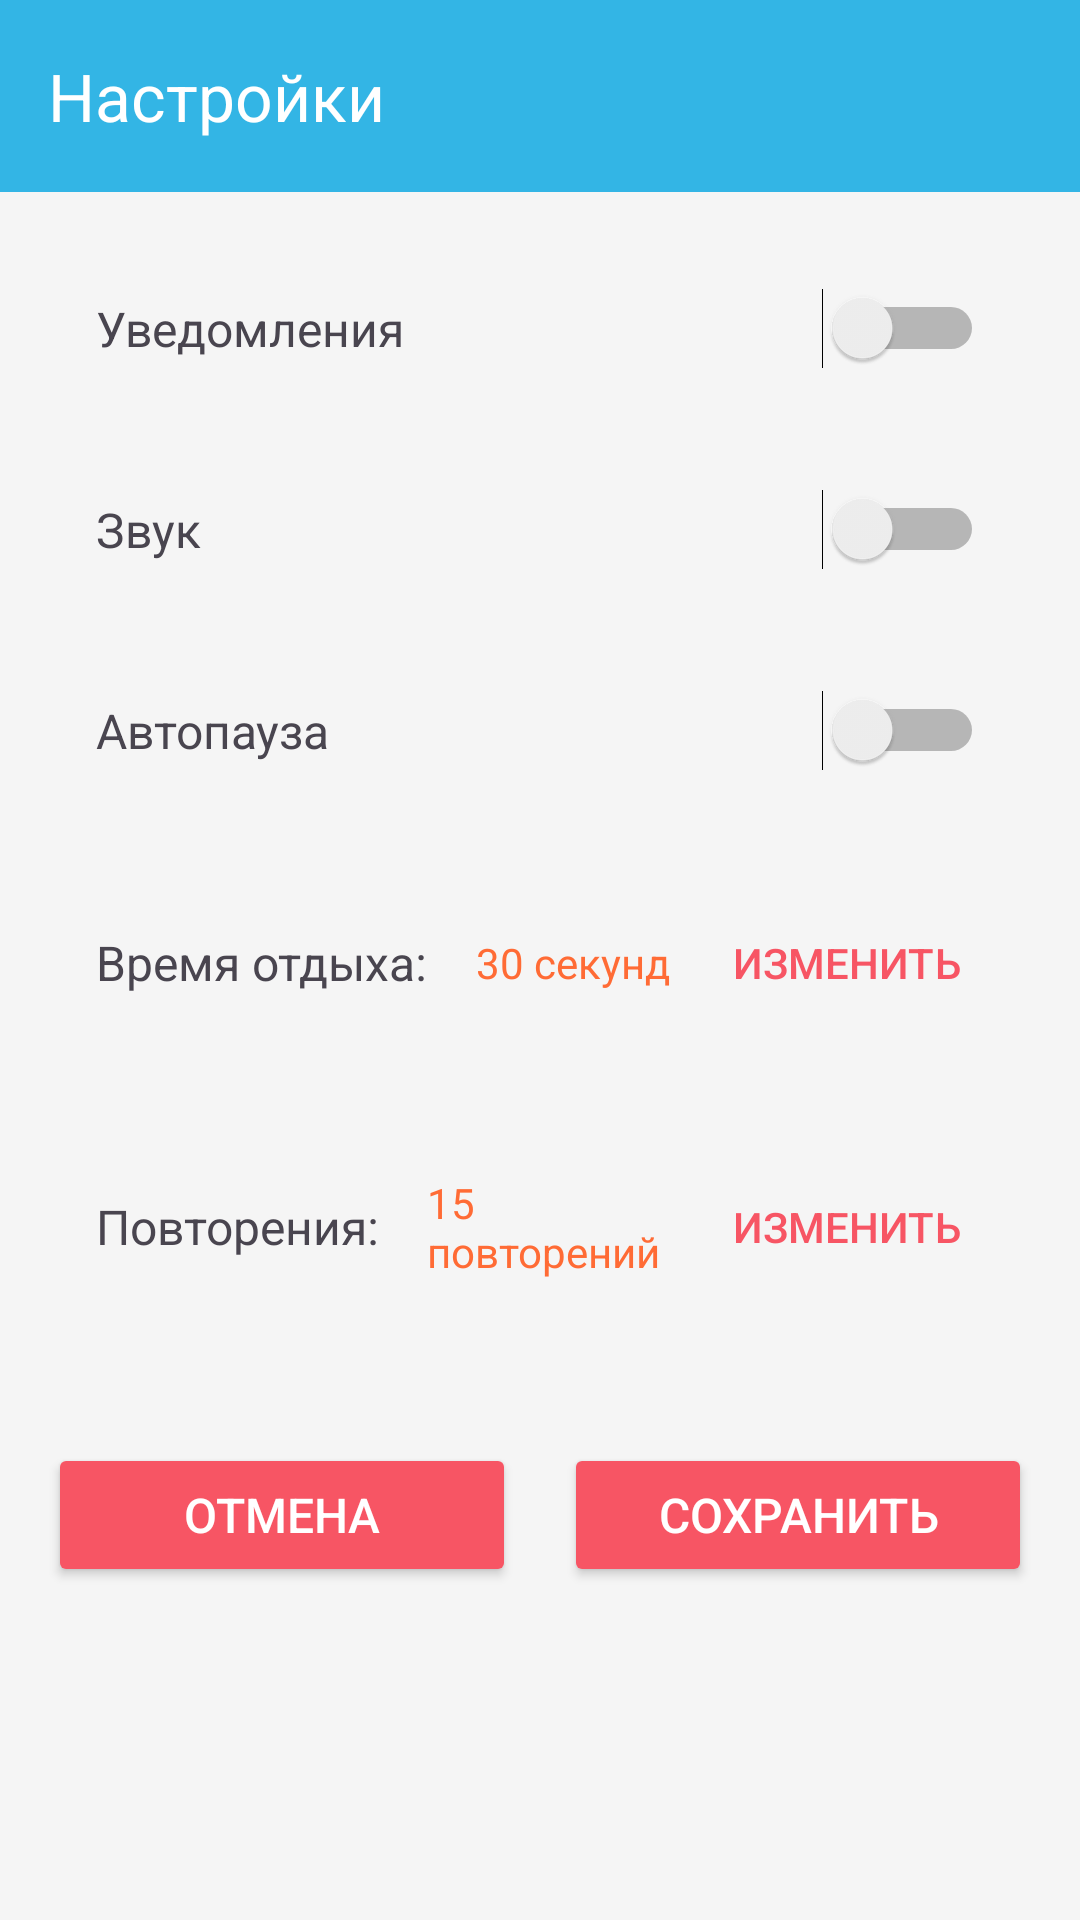

Here is an Android app screen rendered from its layout file. Give the layout XML and the strings, colors and styles it references.
<!-- AndroidManifest.xml: application theme Theme.FitnessApp -->
<!-- res/layout/activity_settings.xml -->
<?xml version="1.0" encoding="utf-8"?>
<ScrollView xmlns:android="http://schemas.android.com/apk/res/android"
    xmlns:app="http://schemas.android.com/apk/res-auto"
    android:layout_width="match_parent"
    android:layout_height="match_parent"
    android:background="#f5f5f5">

    <LinearLayout
        android:layout_width="match_parent"
        android:layout_height="wrap_content"
        android:orientation="vertical">

        
        <androidx.appcompat.widget.Toolbar
            android:id="@+id/toolbar"
            android:layout_width="match_parent"
            android:layout_height="?attr/actionBarSize"
            android:background="@android:color/holo_blue_light"
            android:theme="@style/ThemeOverlay.AppCompat.Dark.ActionBar"
            app:popupTheme="@style/ThemeOverlay.AppCompat.Light"
            app:title="Настройки"
            app:titleTextColor="@android:color/white"/>

        
        <LinearLayout
            android:layout_width="match_parent"
            android:layout_height="wrap_content"
            android:orientation="vertical"
            android:padding="16dp">

            
            <LinearLayout
                android:layout_width="match_parent"
                android:layout_height="wrap_content"
                android:orientation="horizontal"
                android:padding="16dp"
                android:background="@drawable/settings_item_background"
                android:layout_marginBottom="8dp"
                android:gravity="center_vertical">

                <TextView
                    android:layout_width="0dp"
                    android:layout_height="wrap_content"
                    android:layout_weight="1"
                    android:text="Уведомления"
                    android:textSize="16sp"/>

                <Switch
                    android:id="@+id/switch_notifications"
                    android:layout_width="wrap_content"
                    android:layout_height="wrap_content"/>
            </LinearLayout>

            
            <LinearLayout
                android:layout_width="match_parent"
                android:layout_height="wrap_content"
                android:orientation="horizontal"
                android:padding="16dp"
                android:background="@drawable/settings_item_background"
                android:layout_marginBottom="8dp"
                android:gravity="center_vertical">

                <TextView
                    android:layout_width="0dp"
                    android:layout_height="wrap_content"
                    android:layout_weight="1"
                    android:text="Звук"
                    android:textSize="16sp"/>

                <Switch
                    android:id="@+id/switch_sound"
                    android:layout_width="wrap_content"
                    android:layout_height="wrap_content"/>
            </LinearLayout>

            
            <LinearLayout
                android:layout_width="match_parent"
                android:layout_height="wrap_content"
                android:orientation="horizontal"
                android:padding="16dp"
                android:background="@drawable/settings_item_background"
                android:layout_marginBottom="8dp"
                android:gravity="center_vertical">

                <TextView
                    android:layout_width="0dp"
                    android:layout_height="wrap_content"
                    android:layout_weight="1"
                    android:text="Автопауза"
                    android:textSize="16sp"/>

                <Switch
                    android:id="@+id/switch_auto_pause"
                    android:layout_width="wrap_content"
                    android:layout_height="wrap_content"/>
            </LinearLayout>

            
            <LinearLayout
                android:layout_width="match_parent"
                android:layout_height="wrap_content"
                android:orientation="horizontal"
                android:padding="16dp"
                android:background="@drawable/settings_item_background"
                android:layout_marginBottom="8dp"
                android:gravity="center_vertical">

                <TextView
                    android:layout_width="wrap_content"
                    android:layout_height="wrap_content"
                    android:text="Время отдыха:"
                    android:textSize="16sp"/>

                <TextView
                    android:id="@+id/tv_rest_time"
                    android:layout_width="0dp"
                    android:layout_height="wrap_content"
                    android:layout_weight="1"
                    android:text="30 секунд"
                    android:textSize="14sp"
                    android:textColor="@color/primary_color"
                    android:layout_marginStart="16dp"
                    android:gravity="start"/>

                <Button
                    android:id="@+id/btn_set_rest_time"
                    android:layout_width="wrap_content"
                    android:layout_height="wrap_content"
                    android:text="Изменить"
                    android:textSize="14sp"
                    android:textColor="@color/red"
                    android:background="@android:color/transparent"
                    android:paddingStart="8dp"
                    android:paddingEnd="8dp"/>
            </LinearLayout>

            
            <LinearLayout
                android:layout_width="match_parent"
                android:layout_height="wrap_content"
                android:orientation="horizontal"
                android:padding="16dp"
                android:background="@drawable/settings_item_background"
                android:layout_marginBottom="8dp"
                android:gravity="center_vertical">

                <TextView
                    android:layout_width="wrap_content"
                    android:layout_height="wrap_content"
                    android:text="Повторения:"
                    android:textSize="16sp"/>

                <TextView
                    android:id="@+id/tv_default_reps"
                    android:layout_width="0dp"
                    android:layout_height="wrap_content"
                    android:layout_weight="1"
                    android:text="15 повторений"
                    android:textSize="14sp"
                    android:textColor="@color/primary_color"
                    android:layout_marginStart="16dp"
                    android:gravity="start"/>

                <Button
                    android:id="@+id/btn_set_reps"
                    android:layout_width="wrap_content"
                    android:layout_height="wrap_content"
                    android:text="Изменить"
                    android:textSize="14sp"
                    android:textColor="@color/red"
                    android:background="@android:color/transparent"
                    android:paddingStart="8dp"
                    android:paddingEnd="8dp"/>
            </LinearLayout>

            
            <LinearLayout
                android:layout_width="match_parent"
                android:layout_height="wrap_content"
                android:orientation="horizontal"
                android:layout_marginTop="24dp"
                android:gravity="center">

                <Button
                    android:id="@+id/btn_cancel_settings"
                    android:layout_width="0dp"
                    android:layout_height="48dp"
                    android:layout_weight="1"
                    android:text="Отмена"
                    android:backgroundTint="@color/red"
                    android:textColor="@android:color/white"
                    android:textSize="16sp"
                    android:layout_marginEnd="8dp"/>

                <Button
                    android:id="@+id/btn_save_settings"
                    android:layout_width="0dp"
                    android:layout_height="48dp"
                    android:layout_weight="1"
                    android:text="Сохранить"
                    android:backgroundTint="@color/red"
                    android:textColor="@android:color/white"
                    android:textSize="16sp"
                    android:layout_marginStart="8dp"/>
            </LinearLayout>

        </LinearLayout>
    </LinearLayout>
</ScrollView>
<!-- resources referenced by this layout -->
<resources>
  <color name="primary_color">#FF6B35</color>
  <color name="red">#F75564</color>
  <style name="Theme.FitnessApp" parent="Base.Theme.FitnessApp">
          <item name="android:windowAnimationStyle">@null</item>
          <item name="colorAccent">@color/colorAccent</item>
          <item name="colorControlActivated">@color/colorAccent</item>
      </style>
  <style name="Base.Theme.FitnessApp" parent="Theme.Material3.DayNight.NoActionBar">
          
          
      </style>
  <color name="colorAccent">#FF3A5C</color>
</resources>
